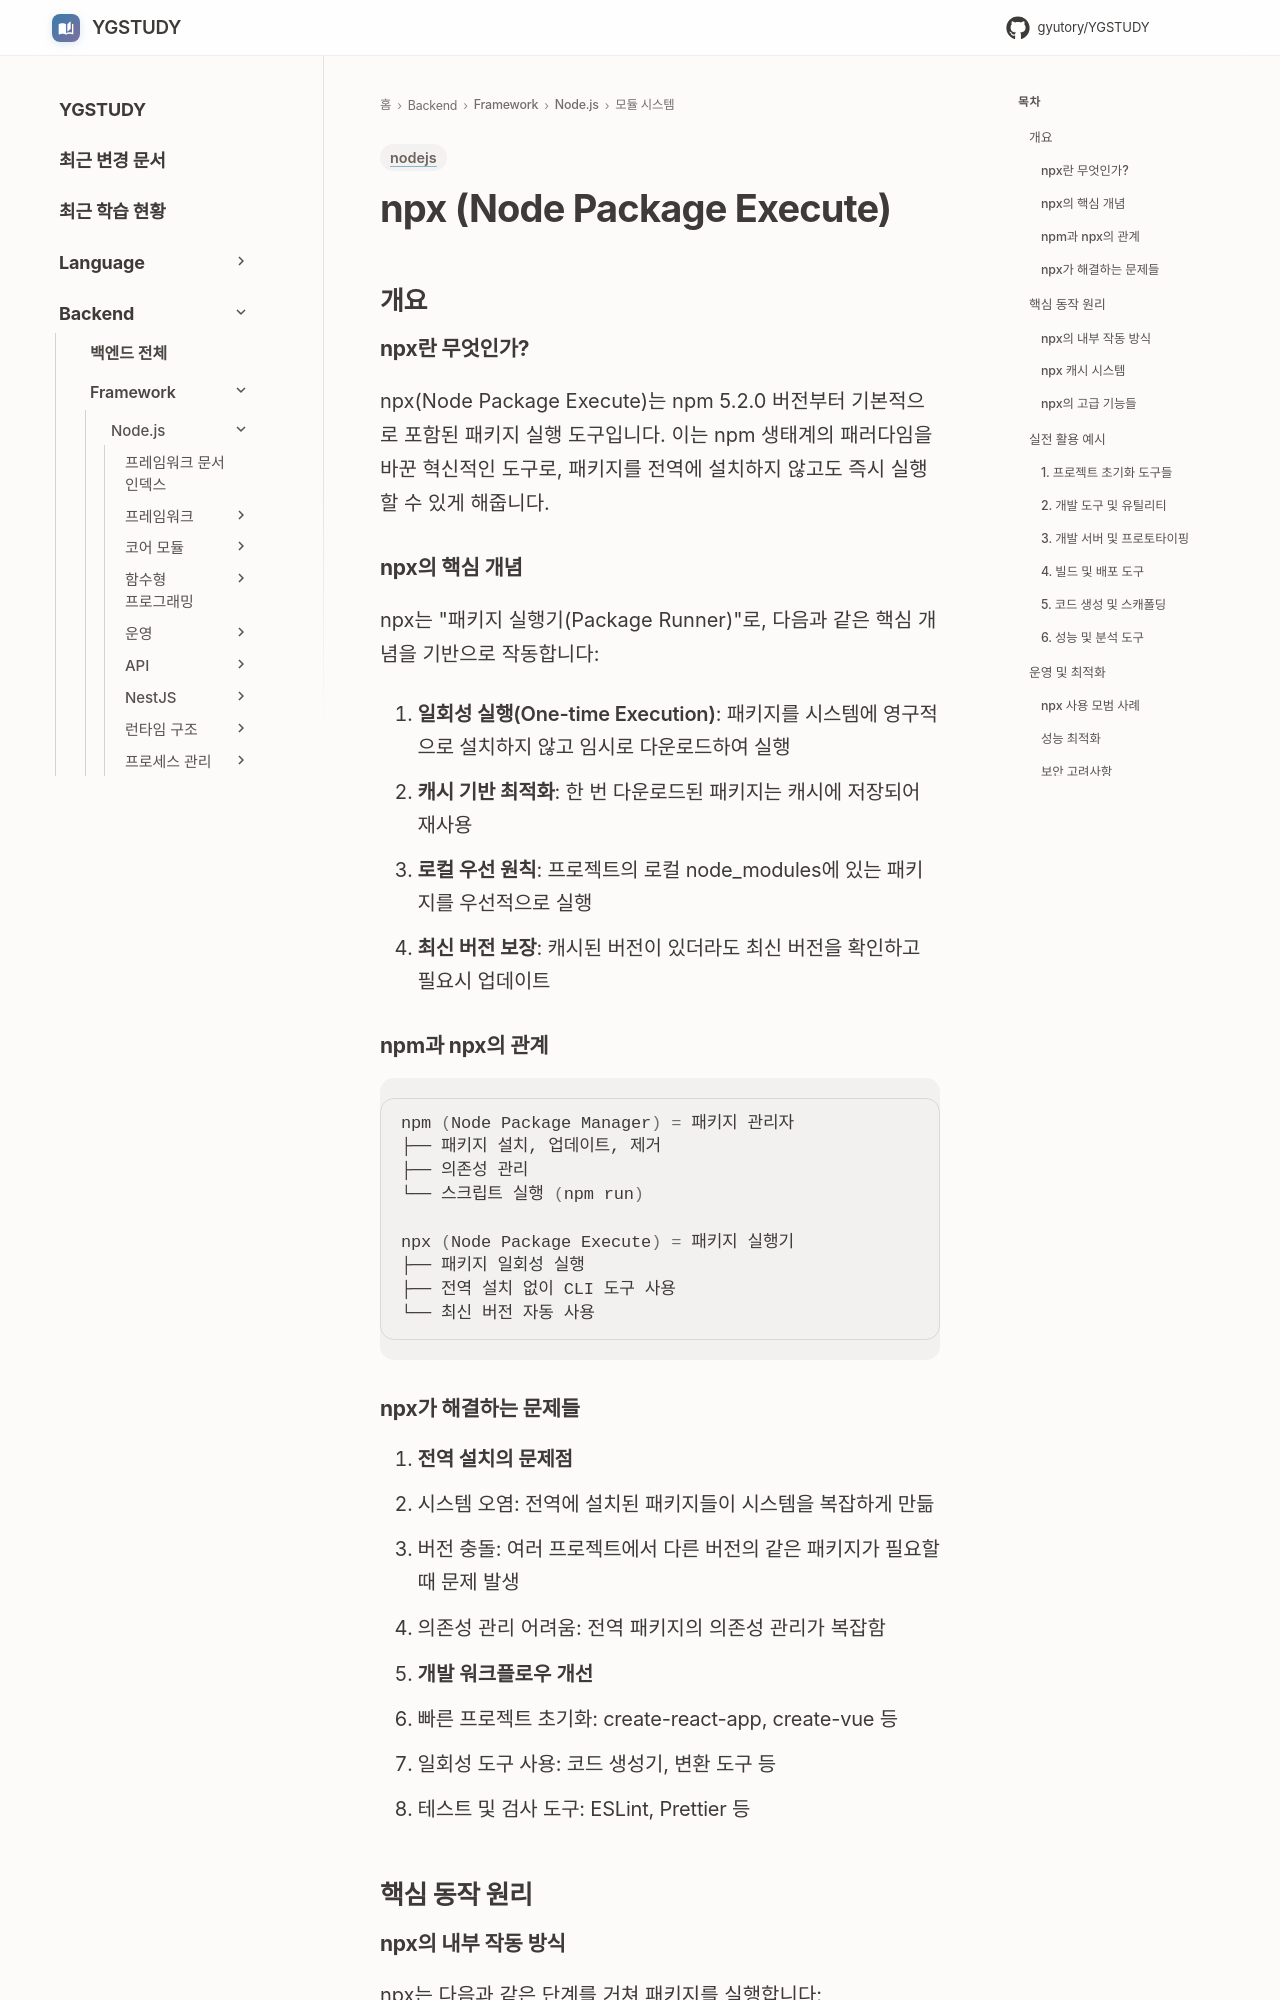

repository: GYUTORY/YGSTUDY · page: Framework/Node/모듈 시스템/npx/index.html · generator: mkdocs

---
title: npx (Node Package Execute)
tags: [nodejs]
updated: 2025-12-15
---

# npx (Node Package Execute)

## 개요

### npx란 무엇인가?
npx(Node Package Execute)는 npm 5.2.0 버전부터 기본적으로 포함된 패키지 실행 도구입니다. 이는 npm 생태계의 패러다임을 바꾼 혁신적인 도구로, 패키지를 전역에 설치하지 않고도 즉시 실행할 수 있게 해줍니다.

### npx의 핵심 개념
npx는 "패키지 실행기(Package Runner)"로, 다음과 같은 핵심 개념을 기반으로 작동합니다:

1. **일회성 실행(One-time Execution)**: 패키지를 시스템에 영구적으로 설치하지 않고 임시로 다운로드하여 실행
2. **캐시 기반 최적화**: 한 번 다운로드된 패키지는 캐시에 저장되어 재사용
3. **로컬 우선 원칙**: 프로젝트의 로컬 node_modules에 있는 패키지를 우선적으로 실행
4. **최신 버전 보장**: 캐시된 버전이 있더라도 최신 버전을 확인하고 필요시 업데이트

### npm과 npx의 관계
```bash
npm (Node Package Manager) = 패키지 관리자
├── 패키지 설치, 업데이트, 제거
├── 의존성 관리
└── 스크립트 실행 (npm run)

npx (Node Package Execute) = 패키지 실행기
├── 패키지 일회성 실행
├── 전역 설치 없이 CLI 도구 사용
└── 최신 버전 자동 사용
```

### npx가 해결하는 문제들
1. **전역 설치의 문제점**
   - 시스템 오염: 전역에 설치된 패키지들이 시스템을 복잡하게 만듦
   - 버전 충돌: 여러 프로젝트에서 다른 버전의 같은 패키지가 필요할 때 문제 발생
   - 의존성 관리 어려움: 전역 패키지의 의존성 관리가 복잡함

2. **개발 워크플로우 개선**
   - 빠른 프로젝트 초기화: create-react-app, create-vue 등
   - 일회성 도구 사용: 코드 생성기, 변환 도구 등
   - 테스트 및 검사 도구: ESLint, Prettier 등

## 핵심 동작 원리
